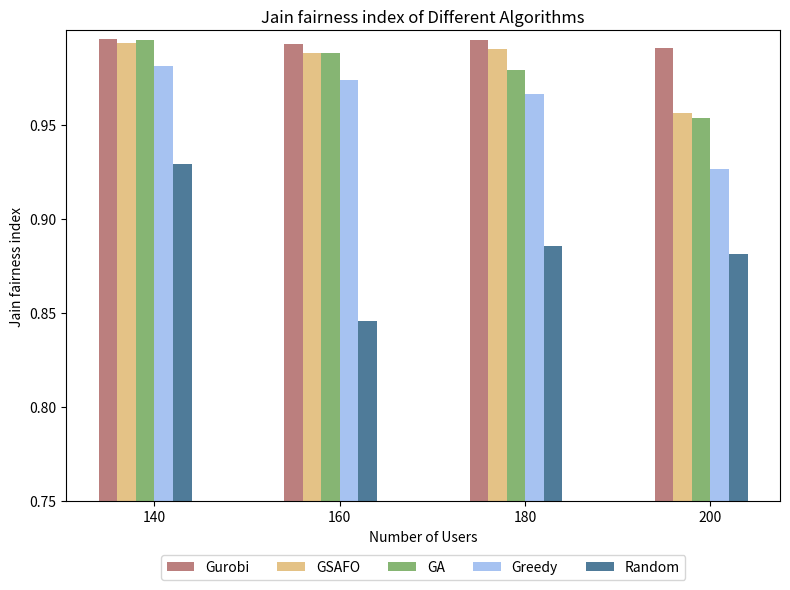

Source code (Python):
import os
import numpy as np
import matplotlib.pyplot as plt

if __name__ == "__main__":

    # 输出结果文件夹
    output_folder = "simulation_results"
    os.makedirs(output_folder, exist_ok=True)

    # Example data
    execution_ratios = [140, 160, 180, 200]  # 修改横坐标为 140, 160, 180, 200
    jian_indexes = {
        'Gurobi': [0.9957, 0.9928, 0.9948, 0.9908],
        # 'GSAFO': [0.9935, 0.9916, 0.9917, 0.9745],
        'GSAFO': [0.9936, 0.9883, 0.9901, 0.9562],
        'GA': [0.9947, 0.9881, 0.9789, 0.9534],
        'Greedy': [0.9812, 0.9736, 0.9664, 0.9265],
        'Random': [0.9288, 0.8457, 0.8853, 0.8811]
    }

    # Plotting the bar chart
    fig, ax = plt.subplots(figsize=(8, 6))

    bar_width = 0.1
    index = np.arange(len(execution_ratios))

    colors = ['#bb7f7e', '#e4c286', '#86b573', '#a6c2f1', '#4f7b99']  # Colors slightly darker

    for i, (label, jain_index) in enumerate(jian_indexes.items()):
        ax.bar(index + i * bar_width, jain_index, bar_width, label=label, color=colors[i])

    ax.set_xlabel('Number of Users')
    ax.set_ylabel('Jain fairness index')
    ax.set_title('Jain fairness index of Different Algorithms')

    # 设置横坐标标签为 140, 160, 180, 200
    ax.set_xticks(index + bar_width * 2.5)
    ax.set_xticklabels([f'{x}' for x in execution_ratios])

    # 设置纵坐标从0.75开始，每次增大0.05
    ax.set_ylim(0.75, 1.0)  # 设置纵坐标范围
    ax.set_yticks(np.arange(0.75, 1.00, 0.05))  # 设置纵坐标刻度

    # 调整图例位置，放置在图像下方
    ax.legend(loc='upper center', bbox_to_anchor=(0.5, -0.1), ncol=5)

    # 调整布局
    plt.tight_layout()
    # 保存图片到指定文件夹
    image_path = os.path.join(output_folder, 'Jain-fairness-index-compair.png')
    plt.savefig(image_path, transparent=False)
    plt.show()

